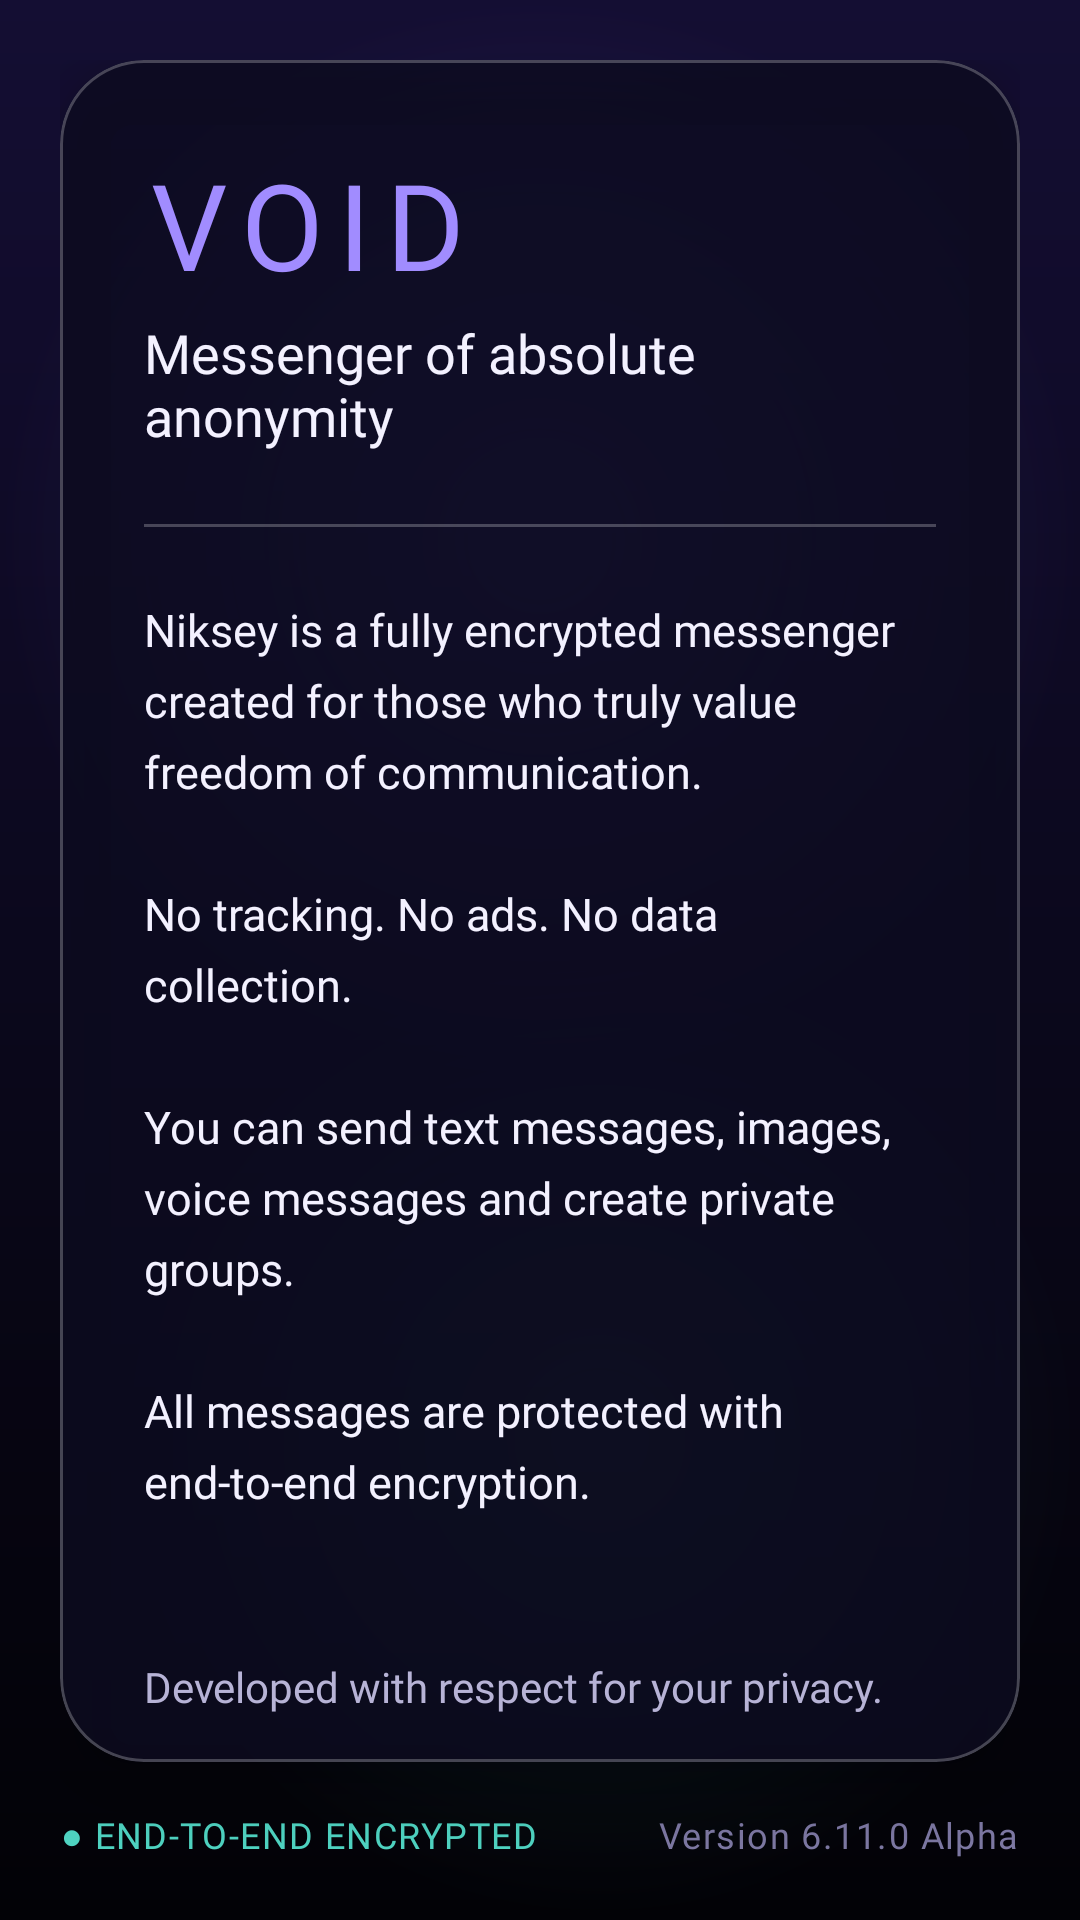

Reconstruct the res/layout file that produces this screen, plus the resources it refers to.
<!-- AndroidManifest.xml: application theme Theme.Niksey -->
<!-- res/layout/fragment_information.xml -->
<?xml version="1.0" encoding="utf-8"?>
<LinearLayout xmlns:android="http://schemas.android.com/apk/res/android"
    xmlns:app="http://schemas.android.com/apk/res-auto"
    xmlns:tools="http://schemas.android.com/tools"
    android:layout_width="match_parent"
    android:layout_height="match_parent"
    android:background="@drawable/bg_screen_backdrop"
    android:orientation="vertical"
    android:padding="20dp">

    
    <com.google.android.material.card.MaterialCardView
        android:id="@+id/info_card"
        android:layout_width="match_parent"
        android:layout_height="0dp"
        android:layout_weight="1"
        app:cardBackgroundColor="@color/glass_fill_strong"
        app:cardCornerRadius="28dp"
        app:cardElevation="12dp"
        app:strokeColor="@color/glass_stroke_strong"
        app:strokeWidth="1dp">

        
        <ScrollView
            android:layout_width="match_parent"
            android:layout_height="match_parent"
            android:scrollbars="none">

            <LinearLayout
                android:layout_width="match_parent"
                android:layout_height="wrap_content"
                android:orientation="vertical"
                android:padding="28dp">

                
                <TextView
                    android:layout_width="wrap_content"
                    android:layout_height="wrap_content"
                    android:fontFamily="@font/outfit"
                    android:letterSpacing="0.12"
                    android:text="@string/void_title"
                    android:textColor="@color/accent_purple"
                    android:textSize="40sp" />

                <TextView
                    style="@style/NikseySubtitle"
                    android:layout_width="wrap_content"
                    android:layout_height="wrap_content"
                    android:layout_marginTop="4dp"
                    android:text="@string/messenger_of_absolute_anonymity"
                    android:textColor="@color/text_primary"
                    android:textSize="18sp" />

                <View
                    android:layout_width="match_parent"
                    android:layout_height="1dp"
                    android:layout_marginTop="24dp"
                    android:layout_marginBottom="24dp"
                    android:background="@color/glass_stroke_strong" />

                
                <TextView
                    style="@style/NikseyBody"
                    android:layout_width="match_parent"
                    android:layout_height="wrap_content"
                    android:lineSpacingExtra="6dp"
                    android:text="@string/niksey_description" />

                <TextView
                    style="@style/NikseySubtitle"
                    android:layout_width="match_parent"
                    android:layout_height="wrap_content"
                    android:layout_marginTop="16dp"
                    android:text="@string/developed_with_privacy_respect" />

            </LinearLayout>
        </ScrollView>
    </com.google.android.material.card.MaterialCardView>

    
    <LinearLayout
        android:layout_width="match_parent"
        android:layout_height="wrap_content"
        android:layout_marginTop="16dp"
        android:gravity="center_vertical"
        android:orientation="horizontal">

        <TextView
            style="@style/NikseyCaption"
            android:layout_width="0dp"
            android:layout_height="wrap_content"
            android:layout_weight="1"
            android:text="@string/end_to_end_encrypted"
            android:textColor="@color/accent_cyan" />

        <TextView
            android:id="@+id/tv_version"
            style="@style/NikseyCaption"
            android:layout_width="wrap_content"
            android:layout_height="wrap_content"
            android:text="@string/version_info" />

    </LinearLayout>

</LinearLayout>
<!-- resources referenced by this layout -->
<resources>
  <color name="accent_cyan">#4FD4C2</color>
  <color name="accent_purple">#A18CFF</color>
  <color name="glass_fill_strong">#D10D0B20</color>
  <color name="glass_stroke_strong">#3DFFFFFF</color>
  <color name="text_primary">#F3F1FF</color>
  <!-- drawable bg_screen_backdrop (drawable) -->
  <?xml version="1.0" encoding="utf-8"?>
  <layer-list xmlns:android="http://schemas.android.com/apk/res/android">
      <item>
          <shape android:shape="rectangle">
              <gradient
                  android:angle="270"
                  android:startColor="@color/bg_gradient_top"
                  android:endColor="@color/bg_gradient_bottom" />
          </shape>
      </item>
      <item
          android:width="360dp"
          android:height="360dp"
          android:gravity="top|start">
          <shape android:shape="oval">
              <gradient
                  android:type="radial"
                  android:gradientRadius="50%p"
                  android:startColor="@color/glow_purple"
                  android:endColor="@color/glow_transparent" />
          </shape>
      </item>
      <item
          android:width="320dp"
          android:height="320dp"
          android:gravity="bottom|end">
          <shape android:shape="oval">
              <gradient
                  android:type="radial"
                  android:gradientRadius="50%p"
                  android:startColor="@color/glow_cyan"
                  android:endColor="@color/glow_transparent" />
          </shape>
      </item>
  </layer-list>
  <string name="developed_with_privacy_respect">\n\nDeveloped with respect for your privacy.</string>
  <string name="end_to_end_encrypted">● END-TO-END ENCRYPTED</string>
  <string name="messenger_of_absolute_anonymity">Messenger of absolute anonymity</string>
  <string name="niksey_description">Niksey is a fully encrypted messenger created for those who truly value freedom of communication.\n\nNo tracking. No ads. No data collection.\n\nYou can send text messages, images, voice messages and create private groups.\n\nAll messages are protected with end-to-end encryption.</string>
  <string name="version_info">Version 6.11.0 Alpha</string>
  <string name="void_title">VOID</string>
  <style name="NikseyBody">
          <item name="android:fontFamily">@font/manrope</item>
          <item name="android:textSize">15sp</item>
          <item name="android:lineSpacingExtra">4dp</item>
          <item name="android:textColor">@color/text_primary</item>
      </style>
  <style name="NikseyCaption">
          <item name="android:fontFamily">@font/outfit</item>
          <item name="android:textSize">12sp</item>
          <item name="android:letterSpacing">0.04</item>
          <item name="android:textColor">@color/text_hint</item>
      </style>
  <style name="NikseySubtitle">
          <item name="android:fontFamily">@font/manrope</item>
          <item name="android:textSize">14sp</item>
          <item name="android:textColor">@color/text_secondary</item>
      </style>
  <color name="bg_gradient_top">#140E33</color>
  <color name="bg_gradient_bottom">#020206</color>
  <color name="glow_purple">#2E7C6AF0</color>
  <color name="glow_transparent">#009D85FF</color>
  <color name="glow_cyan">#1E4FD4C2</color>
  <color name="text_hint">#7D78A3</color>
  <color name="text_secondary">#B7B3D6</color>
  <color name="accent_purple_glow">#5E4BC9</color>
  <color name="white_100">#FFFFFF</color>
  <color name="surface_dark">#0B0A1E</color>
  <color name="background_dark">#040410</color>
  <color name="glass_card_bg">#9E120E2A</color>
  <color name="glass_border">#26FFFFFF</color>
</resources>
